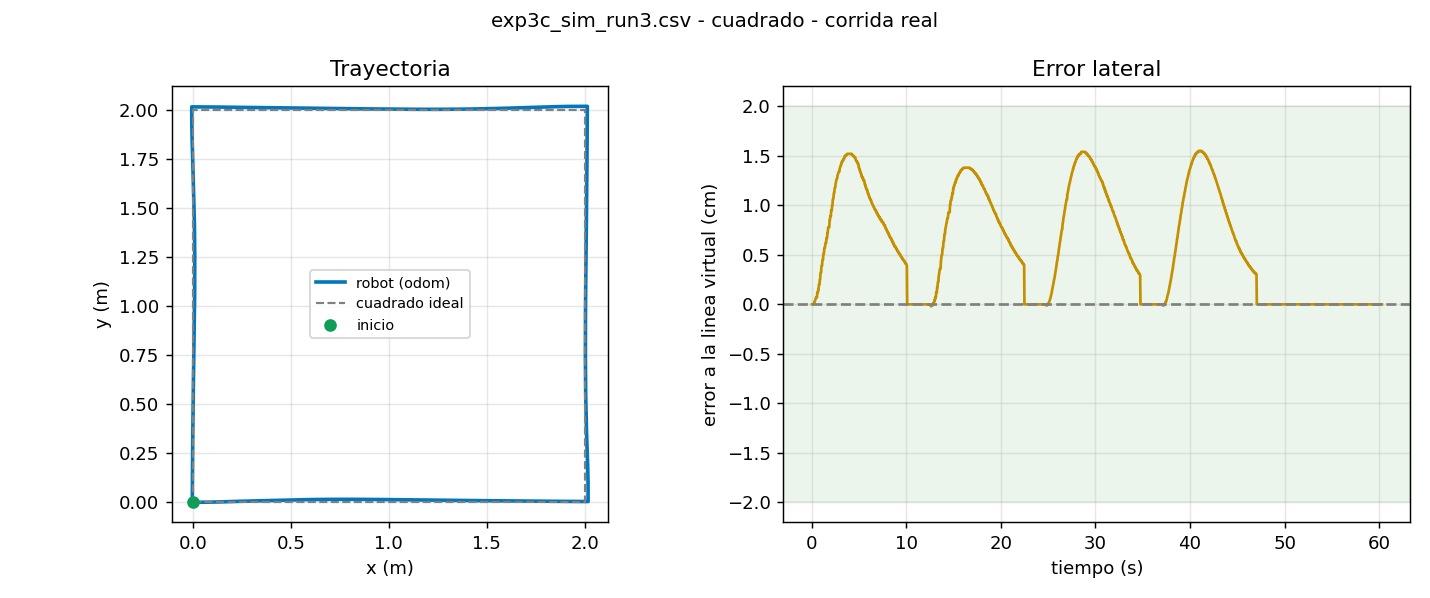

The file beside this chart, header and first rows:
t, x, y, yaw, v, w, e_line, e_yaw, estado
0.028, 0.0000, 0.0000, 0.0000, 0.200, 0.050, 0.0000, 0.0000, AVANZA
0.061, 0.0010, 0.0000, 0.0010, 0.200, 0.050, 0.0000, 0.0000, AVANZA
0.095, 0.0010, 0.0000, 0.0010, 0.200, 0.050, 0.0000, 0.0000, AVANZA
0.130, 0.0167, 0.0000, 0.0049, 0.200, 0.048, 0.0000, 0.0000, AVANZA
0.162, 0.0208, 0.0000, 0.0059, 0.200, 0.047, 0.0000, 0.0000, AVANZA
0.195, 0.0208, 0.0000, 0.0059, 0.200, 0.050, 0.0000, 0.0000, AVANZA
0.229, 0.0364, 0.0001, 0.0097, 0.200, 0.038, 0.0001, 0.0000, AVANZA
0.262, 0.0404, 0.0002, 0.0104, 0.200, 0.045, 0.0002, 0.0000, AVANZA
0.296, 0.0404, 0.0002, 0.0104, 0.200, 0.049, 0.0002, 0.0000, AVANZA
0.329, 0.0564, 0.0003, 0.0135, 0.200, 0.029, 0.0003, 0.0000, AVANZA
0.362, 0.0605, 0.0004, 0.0141, 0.200, 0.042, 0.0004, 0.0000, AVANZA
0.396, 0.0700, 0.0005, 0.0155, 0.200, 0.033, 0.0005, 0.0000, AVANZA
0.429, 0.0766, 0.0006, 0.0166, 0.200, 0.035, 0.0006, 0.0000, AVANZA
0.462, 0.0805, 0.0007, 0.0173, 0.200, 0.040, 0.0007, 0.0000, AVANZA
0.495, 0.0805, 0.0007, 0.0173, 0.200, 0.048, 0.0007, 0.0000, AVANZA
0.528, 0.0805, 0.0007, 0.0173, 0.200, 0.048, 0.0007, 0.0000, AVANZA
0.562, 0.0805, 0.0007, 0.0173, 0.200, 0.048, 0.0007, 0.0000, AVANZA
0.595, 0.1067, 0.0012, 0.0221, 0.200, -0.007, 0.0012, 0.0000, AVANZA
0.628, 0.1067, 0.0012, 0.0221, 0.200, 0.046, 0.0012, 0.0000, AVANZA
0.661, 0.1067, 0.0012, 0.0221, 0.200, 0.046, 0.0012, 0.0000, AVANZA
0.696, 0.1230, 0.0015, 0.0253, 0.200, 0.004, 0.0015, 0.0000, AVANZA
0.728, 0.1230, 0.0015, 0.0253, 0.200, 0.045, 0.0015, 0.0000, AVANZA
0.762, 0.1413, 0.0020, 0.0296, 0.200, -0.012, 0.0020, 0.0000, AVANZA
0.796, 0.1413, 0.0020, 0.0296, 0.200, 0.044, 0.0020, 0.0000, AVANZA
0.829, 0.1413, 0.0020, 0.0296, 0.200, 0.044, 0.0020, 0.0000, AVANZA
0.862, 0.1605, 0.0025, 0.0342, 0.200, -0.027, 0.0025, 0.0000, AVANZA
0.895, 0.1605, 0.0025, 0.0342, 0.200, 0.042, 0.0025, 0.0000, AVANZA
0.928, 0.1754, 0.0031, 0.0336, 0.200, -0.023, 0.0031, 0.0000, AVANZA
0.962, 0.1807, 0.0032, 0.0335, 0.200, 0.019, 0.0032, 0.0000, AVANZA
0.995, 0.1807, 0.0032, 0.0335, 0.200, 0.040, 0.0032, 0.0000, AVANZA
1.029, 0.1967, 0.0038, 0.0321, 0.200, -0.026, 0.0038, 0.0000, AVANZA
1.061, 0.2006, 0.0039, 0.0316, 0.200, 0.022, 0.0039, 0.0000, AVANZA
1.095, 0.2006, 0.0039, 0.0316, 0.200, 0.038, 0.0039, 0.0000, AVANZA
1.130, 0.2166, 0.0044, 0.0306, 0.200, -0.021, 0.0044, 0.0000, AVANZA
1.162, 0.2206, 0.0045, 0.0301, 0.200, 0.020, 0.0045, 0.0000, AVANZA
1.195, 0.2206, 0.0045, 0.0301, 0.200, 0.035, 0.0045, 0.0000, AVANZA
1.229, 0.2367, 0.0050, 0.0291, 0.200, -0.024, 0.0050, 0.0000, AVANZA
1.262, 0.2407, 0.0051, 0.0287, 0.200, 0.020, 0.0051, 0.0000, AVANZA
1.296, 0.2407, 0.0051, 0.0287, 0.200, 0.033, 0.0051, 0.0000, AVANZA
1.328, 0.2560, 0.0056, 0.0268, 0.200, -0.022, 0.0056, 0.0000, AVANZA
1.362, 0.2607, 0.0057, 0.0264, 0.200, 0.017, 0.0057, 0.0000, AVANZA
1.396, 0.2607, 0.0057, 0.0264, 0.200, 0.031, 0.0057, 0.0000, AVANZA
1.429, 0.2731, 0.0060, 0.0251, 0.200, -0.009, 0.0060, 0.0000, AVANZA
1.462, 0.2807, 0.0062, 0.0255, 0.200, 0.007, 0.0062, 0.0000, AVANZA
1.495, 0.2807, 0.0062, 0.0255, 0.200, 0.030, 0.0062, 0.0000, AVANZA
1.529, 0.2807, 0.0062, 0.0255, 0.200, 0.029, 0.0062, 0.0000, AVANZA
1.562, 0.3010, 0.0067, 0.0248, 0.200, -0.035, 0.0067, 0.0000, AVANZA
1.595, 0.3010, 0.0067, 0.0248, 0.200, 0.028, 0.0067, 0.0000, AVANZA
1.629, 0.3010, 0.0067, 0.0248, 0.200, 0.028, 0.0067, 0.0000, AVANZA
1.662, 0.3210, 0.0072, 0.0277, 0.200, -0.036, 0.0072, 0.0000, AVANZA
1.696, 0.3210, 0.0072, 0.0277, 0.200, 0.026, 0.0072, 0.0000, AVANZA
1.728, 0.3361, 0.0076, 0.0297, 0.200, -0.027, 0.0076, 0.0000, AVANZA
1.762, 0.3411, 0.0078, 0.0293, 0.200, 0.006, 0.0078, 0.0000, AVANZA
1.795, 0.3411, 0.0078, 0.0293, 0.200, 0.024, 0.0078, 0.0000, AVANZA
1.829, 0.3411, 0.0078, 0.0293, 0.200, 0.024, 0.0078, 0.0000, AVANZA
1.862, 0.3411, 0.0078, 0.0293, 0.200, 0.024, 0.0078, 0.0000, AVANZA
1.895, 0.3663, 0.0085, 0.0260, 0.200, -0.067, 0.0085, 0.0000, AVANZA
1.929, 0.3663, 0.0085, 0.0260, 0.200, 0.021, 0.0085, 0.0000, AVANZA
1.962, 0.3822, 0.0089, 0.0265, 0.200, -0.030, 0.0089, 0.0000, AVANZA
1.996, 0.3822, 0.0089, 0.0265, 0.200, 0.019, 0.0089, 0.0000, AVANZA
... 1,749 more rows
